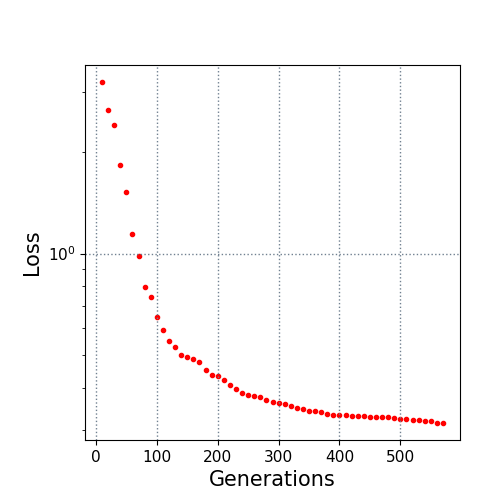

Values plotted in this chart, from the file beside it:
10.0, 3.221446
20.0, 2.656
30.0, 2.396
40.0, 1.828
50.0, 1.519
60.0, 1.143
70.0, 0.9843
80.0, 0.7951
90.0, 0.7432
100.0, 0.6462
110.0, 0.5946
120.0, 0.5505
130.0, 0.5286
140.0, 0.5016
150.0, 0.4943
160.0, 0.4868
170.0, 0.4758
180.0, 0.4509
190.0, 0.4361
200.0, 0.4327
210.0, 0.4206
220.0, 0.4073
230.0, 0.3959
240.0, 0.3874
250.0, 0.3808
260.0, 0.379
270.0, 0.3747
280.0, 0.3673
290.0, 0.3624
300.0, 0.3598
310.0, 0.3589
320.0, 0.3527
330.0, 0.3478
340.0, 0.3469
350.0, 0.3404
360.0, 0.3404
370.0, 0.3387
380.0, 0.3342
390.0, 0.3318
400.0, 0.3318
410.0, 0.3318
420.0, 0.3297
430.0, 0.3297
440.0, 0.3291
450.0, 0.3275
460.0, 0.3275
470.0, 0.3275
480.0, 0.3272
490.0, 0.3249
500.0, 0.3244
510.0, 0.3231
520.0, 0.3216
530.0, 0.3204
540.0, 0.3187
550.0, 0.3187
560.0, 0.3149
570.0, 0.3147
